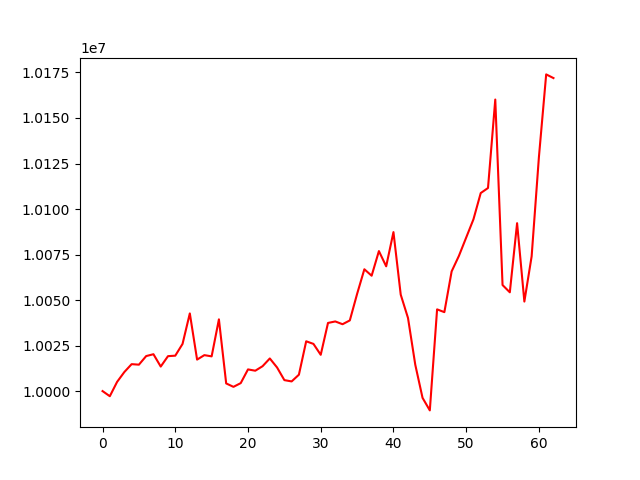

The file beside this chart, header and first rows:
account_value, date, daily_return
10000000, 20190102, 
9997181, 20190103, -0.0002819
10005048, 20190104, 0.0007869
10010479, 20190107, 0.0005428
10014796, 20190108, 0.0004313
10014505, 20190109, -2.9075807639666884e-05
10019233, 20190110, 0.0004722
10020250, 20190111, 0.0001015
10013466, 20190114, -0.0006771
10019185, 20190115, 0.0005711
10019450, 20190116, 2.6472115579156963e-05
10025907, 20190117, 0.0006445
10042664, 20190118, 0.001671
10017292, 20190122, -0.002526
10019746, 20190123, 0.0002449
10019069, 20190124, -6.754829102240123e-05
10039394, 20190125, 0.002029
10004206, 20190128, -0.003505
10002325, 20190129, -0.0001881
10004378, 20190130, 0.0002053
10011908, 20190131, 0.0007526
10011189, 20190201, -7.179143983415681e-05
10013653, 20190204, 0.0002461
10017921, 20190205, 0.0004262
10012951, 20190206, -0.0004961
10006024, 20190207, -0.0006918
10005305, 20190208, -7.189840795218672e-05
10009003, 20190211, 0.0003696
10027348, 20190212, 0.001833
10025918, 20190213, -0.0001426
10019930, 20190214, -0.0005973
10037426, 20190215, 0.001746
10038250, 20190219, 8.20782989996438e-05
10036725, 20190220, -0.0001519
10038820, 20190221, 0.0002087
10053351, 20190222, 0.001447
10066905, 20190225, 0.001348
10063367, 20190226, -0.0003514
10076896, 20190227, 0.001344
10068532, 20190228, -0.00083
10087314, 20190301, 0.001865
10052962, 20190304, -0.003405
10040158, 20190305, -0.001274
10014474, 20190306, -0.002558
9996281, 20190307, -0.001817
9989391, 20190308, -0.0006892
10044886, 20190311, 0.005555
10043356, 20190312, -0.0001523
10065736, 20190313, 0.002228
10074263, 20190314, 0.0008472
10084318, 20190315, 0.0009981
10094348, 20190318, 0.0009945
10108768, 20190319, 0.001429
10111538, 20190320, 0.000274
10160134, 20190321, 0.004806
10058249, 20190322, -0.01003
10054252, 20190325, -0.0003974
10092223, 20190326, 0.003777
10049173, 20190327, -0.004266
10074000, 20190328, 0.002471
... 3 more rows
